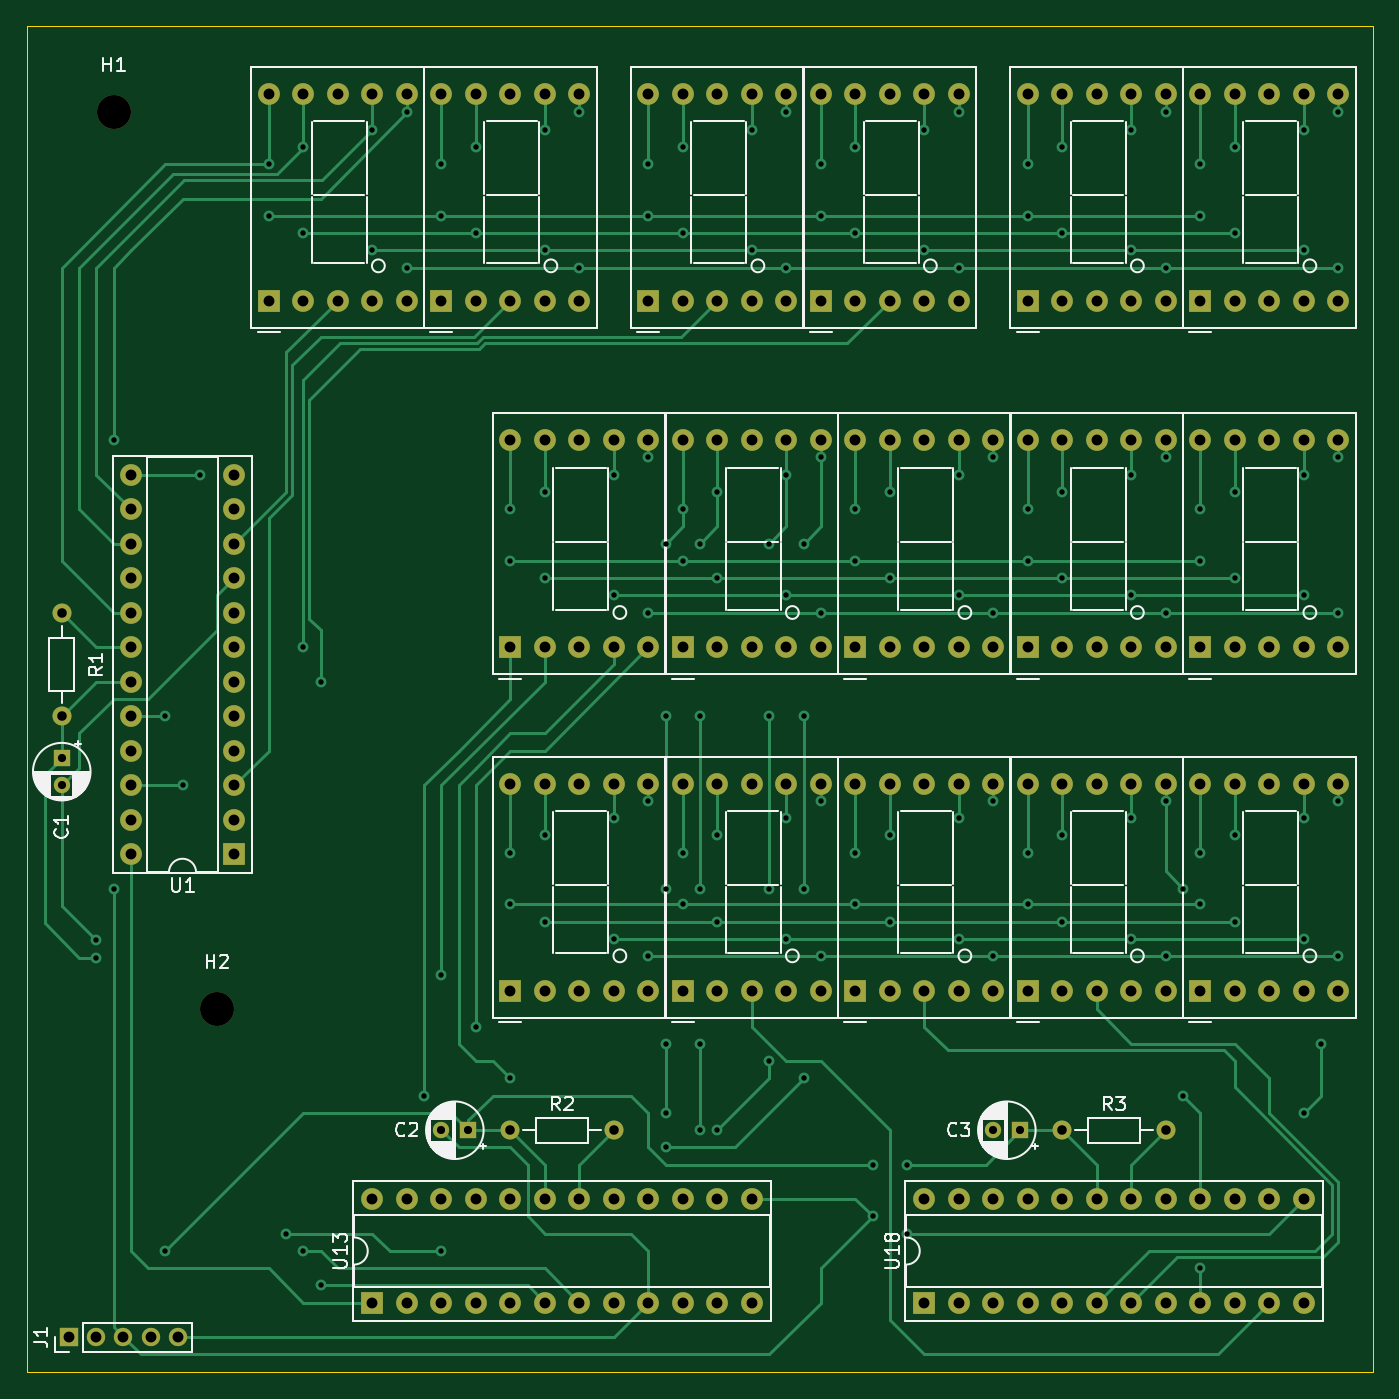
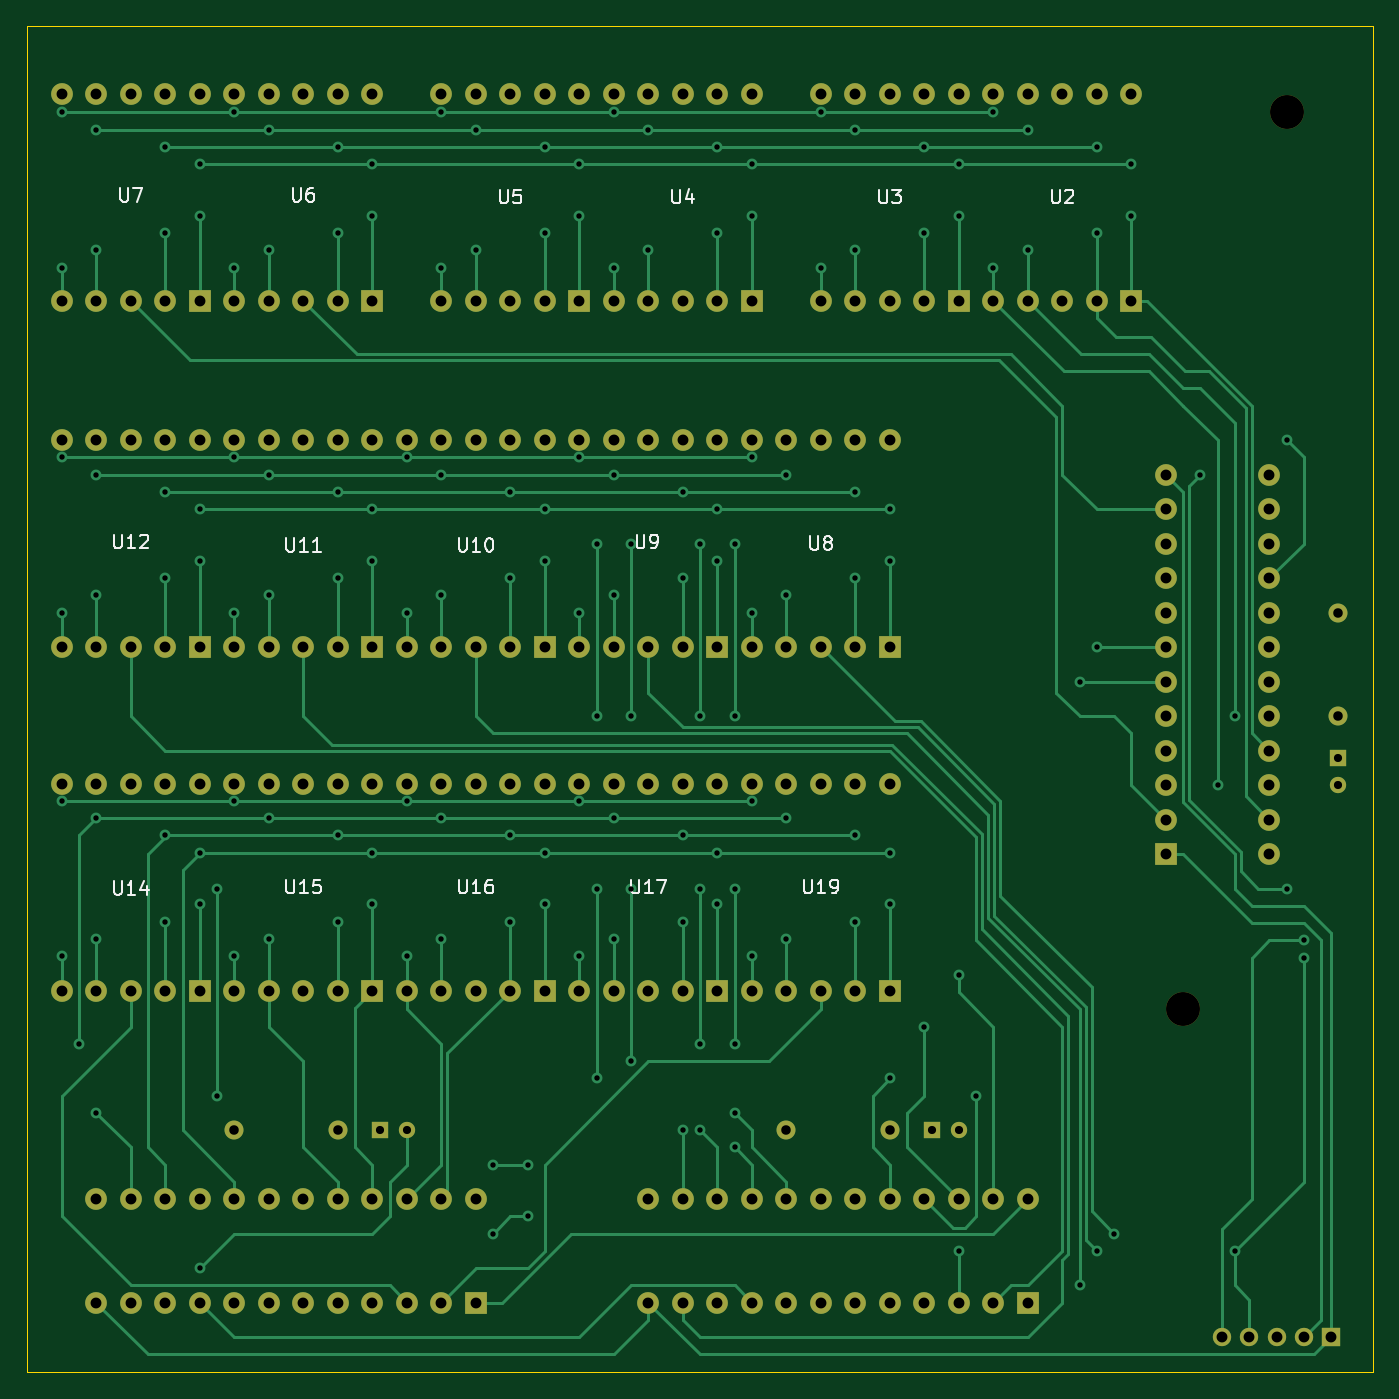
Circuit board: 10 layer files. Board 99.1 x 99.1 mm.
- bottom_copper: htpm_control_numericals-B_Cu.gbl (41157 bytes)
- bottom_mask: htpm_control_numericals-B_Mask.gbs (7827 bytes)
- paste: htpm_control_numericals-B_Paste.gbp (463 bytes)
- bottom_silk: htpm_control_numericals-B_Silkscreen.gbo (20602 bytes)
- outline: htpm_control_numericals-Edge_Cuts.gm1 (617 bytes)
- top_copper: htpm_control_numericals-F_Cu.gtl (39896 bytes)
- top_mask: htpm_control_numericals-F_Mask.gts (7827 bytes)
- paste: htpm_control_numericals-F_Paste.gtp (463 bytes)
- top_silk: htpm_control_numericals-F_Silkscreen.gto (42280 bytes)
- drill: htpm_control_numericals.drl (5746 bytes)

=== bottom_copper: htpm_control_numericals-B_Cu.gbl (41157 bytes, source omitted) ===
=== bottom_mask: htpm_control_numericals-B_Mask.gbs (7827 bytes, source omitted) ===
=== paste: htpm_control_numericals-B_Paste.gbp ===
%TF.GenerationSoftware,KiCad,Pcbnew,7.0.8*%
%TF.CreationDate,2023-10-10T00:58:14-07:00*%
%TF.ProjectId,htpm_control_numericals,6874706d-5f63-46f6-9e74-726f6c5f6e75,1*%
%TF.SameCoordinates,Original*%
%TF.FileFunction,Paste,Bot*%
%TF.FilePolarity,Positive*%
%FSLAX46Y46*%
G04 Gerber Fmt 4.6, Leading zero omitted, Abs format (unit mm)*
G04 Created by KiCad (PCBNEW 7.0.8) date 2023-10-10 00:58:14*
%MOMM*%
%LPD*%
G01*
G04 APERTURE LIST*
G04 APERTURE END LIST*
M02*

=== bottom_silk: htpm_control_numericals-B_Silkscreen.gbo (20602 bytes, source omitted) ===
=== outline: htpm_control_numericals-Edge_Cuts.gm1 ===
%TF.GenerationSoftware,KiCad,Pcbnew,7.0.8*%
%TF.CreationDate,2023-10-10T00:58:14-07:00*%
%TF.ProjectId,htpm_control_numericals,6874706d-5f63-46f6-9e74-726f6c5f6e75,1*%
%TF.SameCoordinates,Original*%
%TF.FileFunction,Profile,NP*%
%FSLAX46Y46*%
G04 Gerber Fmt 4.6, Leading zero omitted, Abs format (unit mm)*
G04 Created by KiCad (PCBNEW 7.0.8) date 2023-10-10 00:58:14*
%MOMM*%
%LPD*%
G01*
G04 APERTURE LIST*
%TA.AperFunction,Profile*%
%ADD10C,0.100000*%
%TD*%
G04 APERTURE END LIST*
D10*
X95250000Y-40640000D02*
X194310000Y-40640000D01*
X194310000Y-139700000D01*
X95250000Y-139700000D01*
X95250000Y-40640000D01*
M02*

=== top_copper: htpm_control_numericals-F_Cu.gtl (39896 bytes, source omitted) ===
=== top_mask: htpm_control_numericals-F_Mask.gts (7827 bytes, source omitted) ===
=== paste: htpm_control_numericals-F_Paste.gtp ===
%TF.GenerationSoftware,KiCad,Pcbnew,7.0.8*%
%TF.CreationDate,2023-10-10T00:58:14-07:00*%
%TF.ProjectId,htpm_control_numericals,6874706d-5f63-46f6-9e74-726f6c5f6e75,1*%
%TF.SameCoordinates,Original*%
%TF.FileFunction,Paste,Top*%
%TF.FilePolarity,Positive*%
%FSLAX46Y46*%
G04 Gerber Fmt 4.6, Leading zero omitted, Abs format (unit mm)*
G04 Created by KiCad (PCBNEW 7.0.8) date 2023-10-10 00:58:14*
%MOMM*%
%LPD*%
G01*
G04 APERTURE LIST*
G04 APERTURE END LIST*
M02*

=== top_silk: htpm_control_numericals-F_Silkscreen.gto (42280 bytes, source omitted) ===
=== drill: htpm_control_numericals.drl (5746 bytes, source omitted) ===
